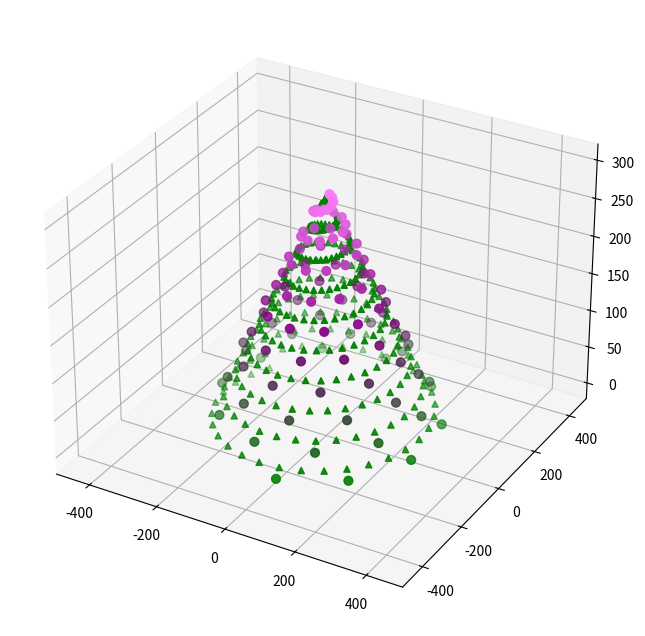

Source code (Python): (Note: this script raises an exception after producing the figure.)
# Source: https://medium.com/analytics-vidhya/how-to-draw-a-3d-christmas-tree-with-matplotlib-aabb9bc27864

import math
import matplotlib.pyplot as plt
from matplotlib import animation
from mpl_toolkits.mplot3d import Axes3D


fig = plt.figure(figsize=(8,8))
ax = fig.add_subplot(111, projection="3d")


def init():
    k=300
    Z = [i for i in range(k)]
    X = [math.cos(i/5)*(k-i) for i in range(k)]
    Y = [math.sin(i/5)*(k-i) for i in range(k)]
    ax.scatter(X,Y,Z, c="green", marker="^")
    step = 3
    c = [(i/k,abs(0.5-i/k),i/k) for i in range(1,k,step)]
    Z = [i for i in range(1,k,step)]
    X = [math.cos(i/5+2)*(k-i+10) for i in range(1,k,step)]
    Y = [math.sin(i/5+2)*(k-i+10) for i in range(1,k,step)]
    ax.scatter(X,Y,Z, c=c, marker="o",s=40)
    plt.xlim(-500,500)
    plt.ylim(-500,500)
    return fig,


def animate(f):
    fig.clear()
    ax = fig.add_subplot(111, projection="3d")
    k=300
    Z = [i for i in range(k)]
    X = [math.cos(i/5+f/10)*(k-i) for i in range(k)]
    Y = [math.sin(i/5+f/10)*(k-i) for i in range(k)]
    ax.scatter(X,Y,Z, c="green", marker="^")
    step = 3
    c = [(i/k,abs(0.5-i/k),i/k) for i in range(1,k,step)]
    Z = [i for i in range(1,k,step)]
    X = [math.cos(i/5+2+f/10)*(k-i+10) for i in range(1,k,step)]
    Y = [math.sin(i/5+2+f/10)*(k-i+10) for i in range(1,k,step)]
    ax.scatter(X,Y,Z, c=c, marker="o",s=40)
    plt.xlim(-500,500)
    plt.ylim(-500,500)
    return fig,

ani=animation.FuncAnimation(fig, animate, init_func=init,
                               frames=90, interval=50, blit=True)

ani.save("xmas_tree.mp4")